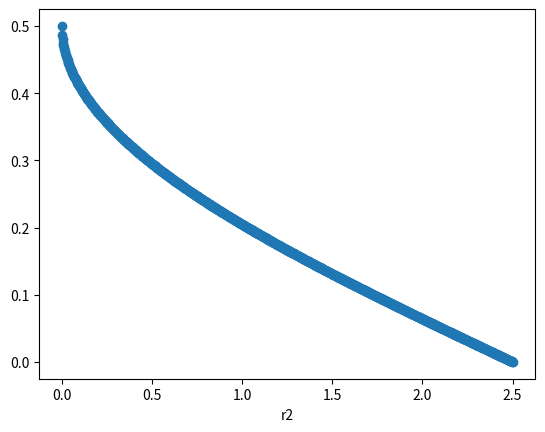

This chart was generated by the following Python code:
import numpy as np
import matplotlib.pyplot as plt

def f(x):
    return 1.25*(2/(1+np.e**(-4*x))-1)-x**(0.5)

# x=np.linspace(0,10,1000)
# y=f(x)
# plt.plot(x,y)
# plt.show()

a=5
def dp(r2):
    return 1/np.pi*np.arcsin(1-2*r2/a)

x=np.linspace(0,2.5,1000)
y=dp(x)
plt.xlabel('r2')
plt.scatter(x,y)
plt.show()
